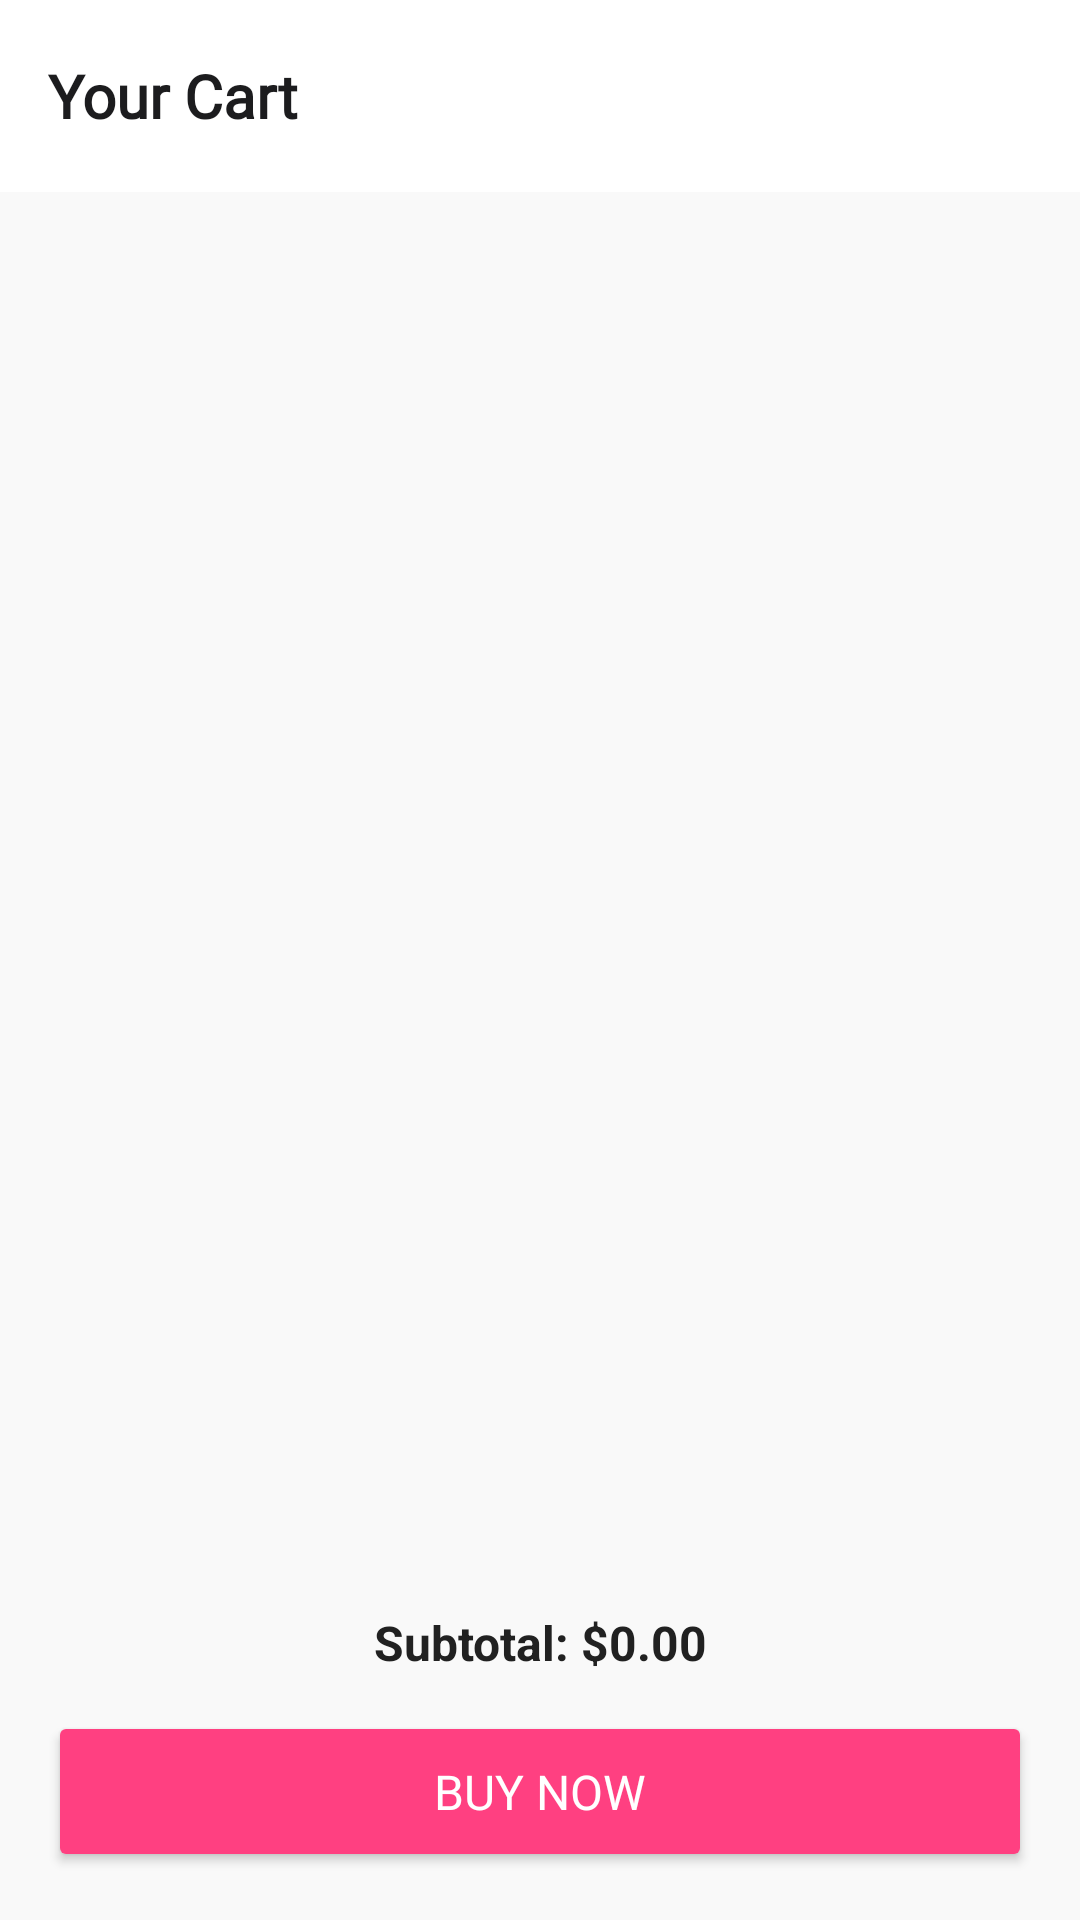

Reconstruct the res/layout file that produces this screen, plus the resources it refers to.
<!-- AndroidManifest.xml: application theme Theme.FindYourFashion -->
<!-- res/layout/activity_cart.xml -->
<LinearLayout
    xmlns:android="http://schemas.android.com/apk/res/android"
    xmlns:app="http://schemas.android.com/apk/res-auto"
    android:layout_width="match_parent"
    android:layout_height="match_parent"
    android:orientation="vertical"
    android:background="#F9F9F9">

    
    <androidx.appcompat.widget.Toolbar
        android:id="@+id/toolbar"
        android:layout_width="match_parent"
        android:layout_height="?attr/actionBarSize"
        android:background="#FFFFFF"
        android:elevation="4dp"
        app:title="Your Cart"
        app:titleTextAppearance="@style/Toolbar.TitleText" />

    
    <androidx.recyclerview.widget.RecyclerView
        android:id="@+id/cartRecyclerView"
        android:layout_width="match_parent"
        android:layout_height="0dp"
        android:layout_weight="1"
        android:padding="16dp"
        android:clipToPadding="false"
        android:scrollbars="vertical" />

    
    <LinearLayout
        android:layout_width="match_parent"
        android:layout_height="wrap_content"
        android:orientation="vertical"
        android:padding="16dp">


        <TextView
            android:id="@+id/subtotalTextView"
            android:layout_width="match_parent"
            android:layout_height="wrap_content"
            android:text="Subtotal: $0.00"
            android:textStyle="bold"
            android:textSize="16sp"
            android:textColor="#212121"
            android:gravity="center_horizontal"
            android:padding="12dp"
            />

        <Button
            android:id="@+id/buyNowButton"
            android:layout_width="match_parent"
            android:layout_height="wrap_content"
            android:text="Buy Now"
            android:backgroundTint="#FF4081"
            android:textColor="#FFFFFF"
            android:padding="16dp"
            android:textSize="16sp"
            android:fontFamily="@font/playfair_display"
            />
    </LinearLayout>
</LinearLayout>
<!-- resources referenced by this layout -->
<resources>
  <style name="Toolbar.TitleText" parent="TextAppearance.Widget.AppCompat.Toolbar.Title">
          <item name="android:fontFamily">@font/playfair_display</item>
          <item name="android:textSize">20sp</item>
          <item name="android:textStyle">bold</item>
          <item name="android:textColor">#1C1C1E</item>
      </style>
  <style name="Theme.FindYourFashion" parent="Base.Theme.FindYourFashion" />
  <style name="Base.Theme.FindYourFashion" parent="Theme.Material3.DayNight.NoActionBar">
  
          
          
      </style>
</resources>
